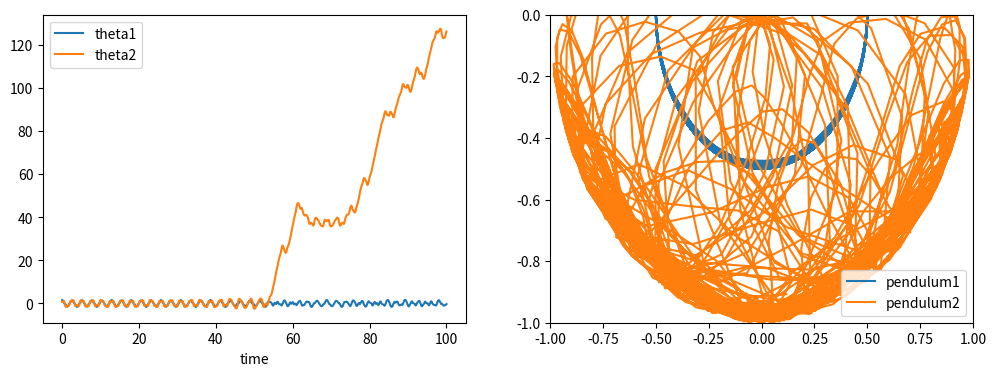

The matplotlib source for this figure:
from scipy import *
from numpy import *
from scipy.integrate import odeint, ode
import matplotlib.pyplot as plt
pi=3.14
g, L, m = 9.82, 1., 1.
def dx(x,t):
    """
    The right-hand side of the pendulum ODE
    x=[x1,x2,x3,x4]
    """
    
    x1,x2,x3,x4 = x # x is array
    c1 = 1/(m*L**2)
    ccx = cos(x1-x2)
    ddx = 6.*c1/(16.-9.*ccx**2)
    dx1 = ddx*(2*x3-3*ccx*x4)
    dx2 = ddx*(8*x4-3*ccx*x3)
    ddy = dx1*dx2 * sin(x1-x2)
    dx3 = -0.5/c1 * ( ddy + 3*g/L * sin(x1))
    dx4 = -0.5/c1 * (-ddy + g/L * sin(x2))
    return array([dx1,dx2,dx3,dx4])


x0=[pi/2,pi/4,0,0]
t=linspace(0,100,1000)

x=odeint(dx,x0,t)

# plot the angles as a function of time
fig, axes = plt.subplots(1,2,figsize=(12,4))
axes[0].plot(t, x[:, 0], label="theta1")
axes[0].plot(t, x[:, 1], label="theta2")
axes[0].legend(loc='best')
axes[0].set_xlabel('time')

L = 0.5
x1 =  L * sin(x[:, 0])
y1 = -L * cos(x[:, 0])

x2 = x1 + L * sin(x[:, 1])
y2 = y1 - L * cos(x[:, 1])
    
axes[1].plot(x1, y1, label="pendulum1")
axes[1].plot(x2, y2, label="pendulum2")
axes[1].set_ylim([-1, 0])
axes[1].set_xlim([-1, 1])
axes[1].legend(loc='best')
plt.show()
